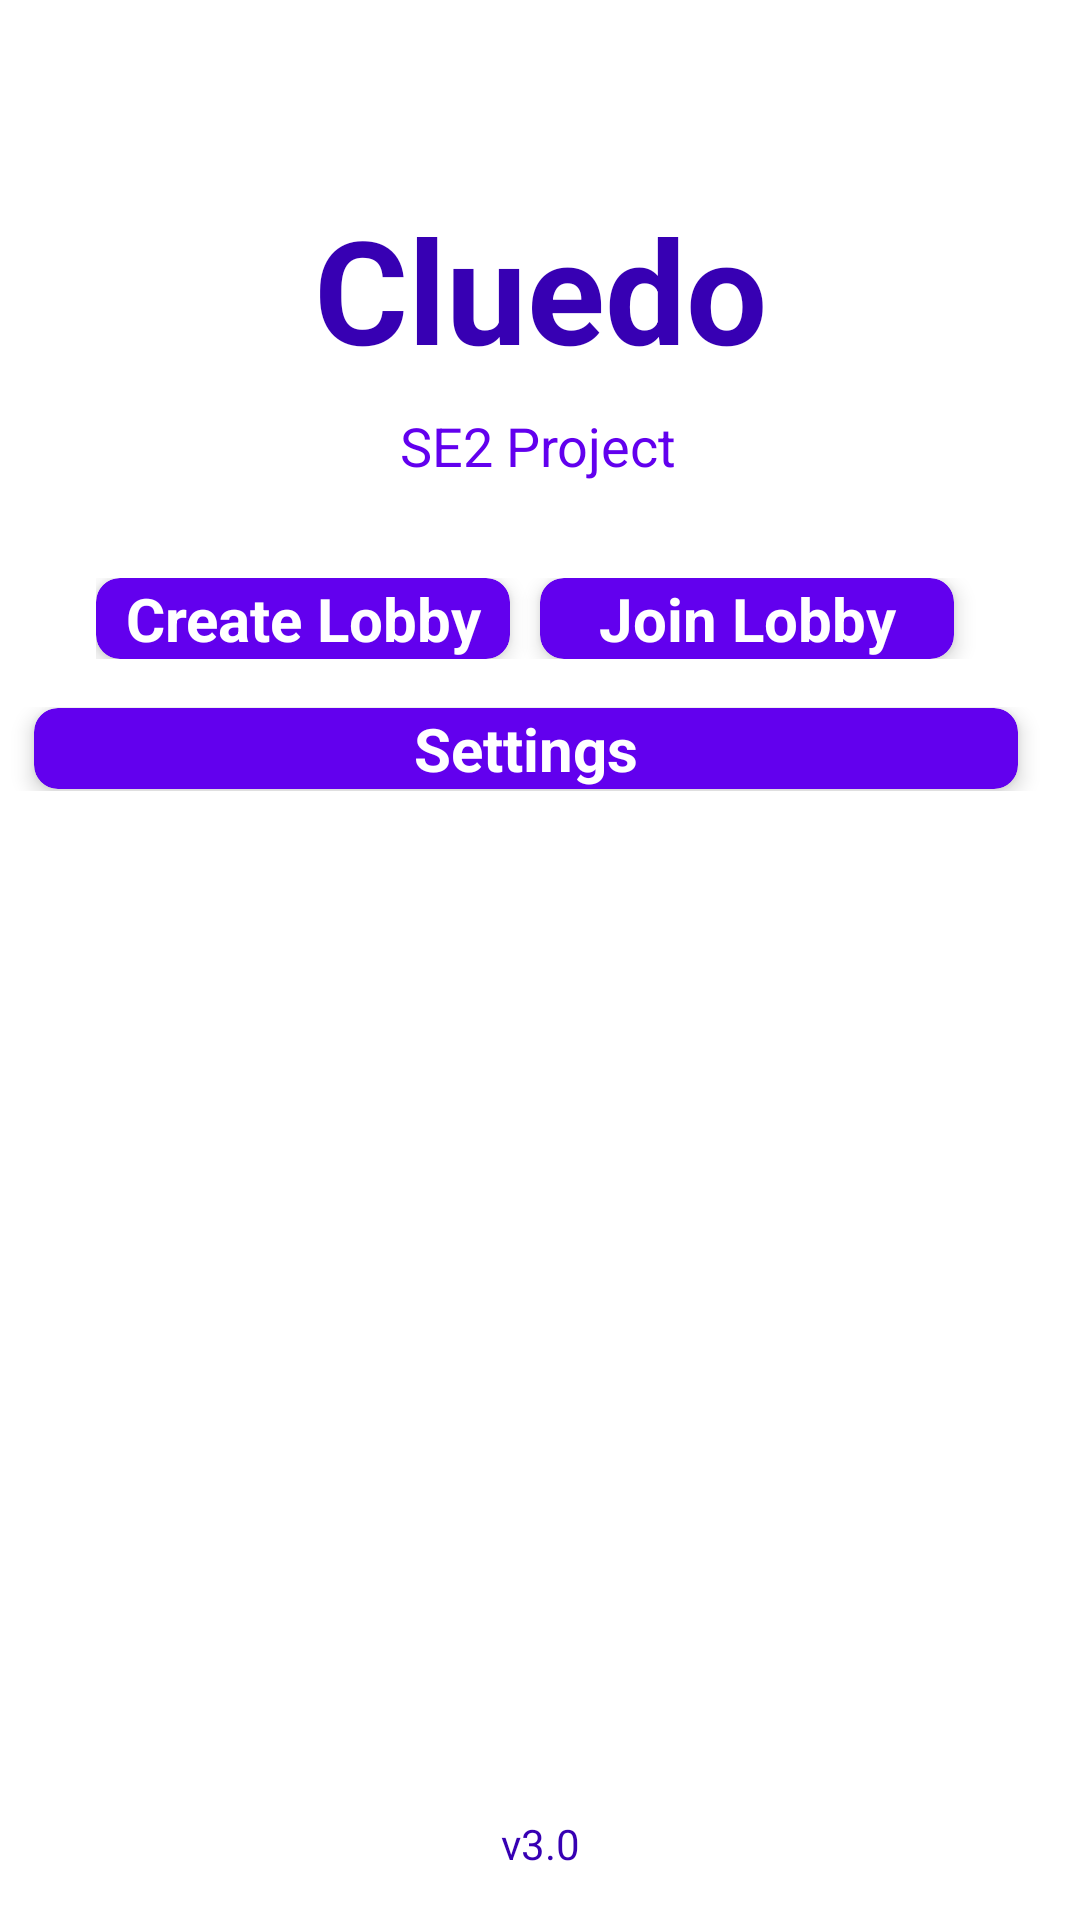

Produce the Android XML layout that renders to this screen, including the resource entries it uses.
<!-- AndroidManifest.xml: application theme Theme.MyApplication -->
<!-- res/layout/fragment_main_menu.xml -->
<?xml version="1.0" encoding="utf-8"?>
<androidx.constraintlayout.widget.ConstraintLayout xmlns:android="http://schemas.android.com/apk/res/android"
    xmlns:app="http://schemas.android.com/apk/res-auto"
    xmlns:tools="http://schemas.android.com/tools"
    android:layout_width="match_parent"
    android:layout_height="match_parent"
    tools:context="at.aau.se2.cluedo.ui.screens.MainMenuFragment">

    <TextView
        android:id="@+id/titleTextView"
        android:layout_width="wrap_content"
        android:layout_height="wrap_content"
        android:layout_marginTop="64dp"
        android:text="@string/app_name"
        android:textColor="@color/purple_700"
        android:textSize="48sp"
        android:textStyle="bold"
        app:layout_constraintEnd_toEndOf="parent"
        app:layout_constraintStart_toStartOf="parent"
        app:layout_constraintTop_toTopOf="parent" />

    <TextView
        android:id="@+id/subtitleTextView"
        android:layout_width="wrap_content"
        android:layout_height="wrap_content"
        android:layout_marginTop="8dp"
        android:text="@string/sub_text"
        android:textColor="@color/purple_500"
        android:textSize="18sp"
        app:layout_constraintEnd_toEndOf="parent"
        app:layout_constraintHorizontal_bias="0.498"
        app:layout_constraintStart_toStartOf="parent"
        app:layout_constraintTop_toBottomOf="@+id/titleTextView" />

    <LinearLayout
        android:id="@+id/firstRow"
        android:layout_width="0dp"
        android:layout_height="wrap_content"
        android:layout_marginStart="32dp"
        android:layout_marginTop="32dp"
        android:layout_marginEnd="32dp"
        android:gravity="center"
        android:orientation="horizontal"
        android:weightSum="2"
        app:layout_constraintEnd_toEndOf="parent"
        app:layout_constraintHorizontal_bias="1.0"
        app:layout_constraintStart_toStartOf="parent"
        app:layout_constraintTop_toBottomOf="@id/subtitleTextView">

        <com.google.android.material.card.MaterialCardView
            android:id="@+id/createLobbyCard"
            android:layout_width="0dp"
            android:layout_height="wrap_content"
            android:layout_weight="1"
            android:layout_marginStart="0dp"
            android:layout_marginEnd="10dp"
            android:clickable="true"
            android:focusable="true"
            app:cardBackgroundColor="@color/purple_500"
            app:cardCornerRadius="8dp"
            app:cardElevation="4dp">

            <TextView
                android:id="@+id/createLobbyTextView"
                android:layout_width="match_parent"
                android:layout_height="wrap_content"
                android:gravity="center"
                android:text="@string/create_lobby"
                android:textColor="@color/white"
                android:textSize="20sp"
                android:textStyle="bold" />
        </com.google.android.material.card.MaterialCardView>

        <com.google.android.material.card.MaterialCardView
            android:id="@+id/joinLobbyCard"
            android:layout_width="0dp"
            android:layout_height="wrap_content"
            android:layout_weight="1"
            android:layout_marginStart="0dp"
            android:layout_marginEnd="10dp"
            android:clickable="true"
            android:focusable="true"
            app:cardBackgroundColor="@color/purple_500"
            app:cardCornerRadius="8dp"
            app:cardElevation="4dp">

            <TextView
                android:id="@+id/joinLobbyTextView"
                android:layout_width="match_parent"
                android:layout_height="wrap_content"
                android:gravity="center"
                android:text="@string/join_lobby"
                android:textColor="@color/white"
                android:textSize="20sp"
                android:textStyle="bold" />
        </com.google.android.material.card.MaterialCardView>
    </LinearLayout>

    <LinearLayout
        android:id="@+id/secondRow"
        android:layout_width="666dp"
        android:layout_height="28dp"
        android:layout_marginStart="32dp"
        android:layout_marginTop="16dp"
        android:layout_marginEnd="32dp"
        android:gravity="center"
        android:orientation="horizontal"
        android:weightSum="2"
        app:layout_constraintEnd_toEndOf="parent"
        app:layout_constraintStart_toStartOf="parent"
        app:layout_constraintTop_toBottomOf="@id/firstRow">

        <com.google.android.material.card.MaterialCardView
            android:id="@+id/settingsCard"
            android:layout_width="0dp"
            android:layout_height="wrap_content"
            android:layout_marginStart="0dp"
            android:layout_marginEnd="10dp"
            android:layout_weight="1"
            android:clickable="true"
            android:focusable="true"
            app:cardBackgroundColor="@color/purple_500"
            app:cardCornerRadius="8dp"
            app:cardElevation="4dp">

            <TextView
                android:id="@+id/settingsTextView"
                android:layout_width="match_parent"
                android:layout_height="wrap_content"
                android:gravity="center"
                android:text="@string/settings"
                android:textColor="@color/white"
                android:textSize="20sp"
                android:textStyle="bold" />
        </com.google.android.material.card.MaterialCardView>
    </LinearLayout>

    <TextView
        android:id="@+id/versionTextView"
        android:layout_width="wrap_content"
        android:layout_height="wrap_content"
        android:layout_marginBottom="16dp"
        android:text="@string/version_number"
        android:textColor="@color/purple_700"
        app:layout_constraintBottom_toBottomOf="parent"
        app:layout_constraintEnd_toEndOf="parent"
        app:layout_constraintStart_toStartOf="parent" />

</androidx.constraintlayout.widget.ConstraintLayout>
<!-- resources referenced by this layout -->
<resources>
  <color name="purple_500">#FF6200EE</color>
  <color name="purple_700">#FF3700B3</color>
  <color name="white">#FFFFFFFF</color>
  <string name="app_name">Cluedo</string>
  <string name="create_lobby">Create Lobby</string>
  <string name="join_lobby">Join Lobby</string>
  <string name="settings">Settings</string>
  <string name="sub_text">SE2 Project</string>
  <string name="version_number">v3.0</string>
  <style name="Theme.MyApplication" parent="Theme.MaterialComponents.DayNight.DarkActionBar">
          <item name="colorPrimary">@color/purple_500</item>
          <item name="colorPrimaryVariant">@color/purple_700</item>
          <item name="colorOnPrimary">@color/white</item>
          <item name="colorSecondary">@color/teal_200</item>
          <item name="colorSecondaryVariant">@color/teal_700</item>
          <item name="colorOnSecondary">@color/black</item>
          <item name="android:statusBarColor">?attr/colorPrimaryVariant</item>
      </style>
  <color name="teal_200">#FF03DAC5</color>
  <color name="teal_700">#FF018786</color>
  <color name="black">#FF000000</color>
</resources>
